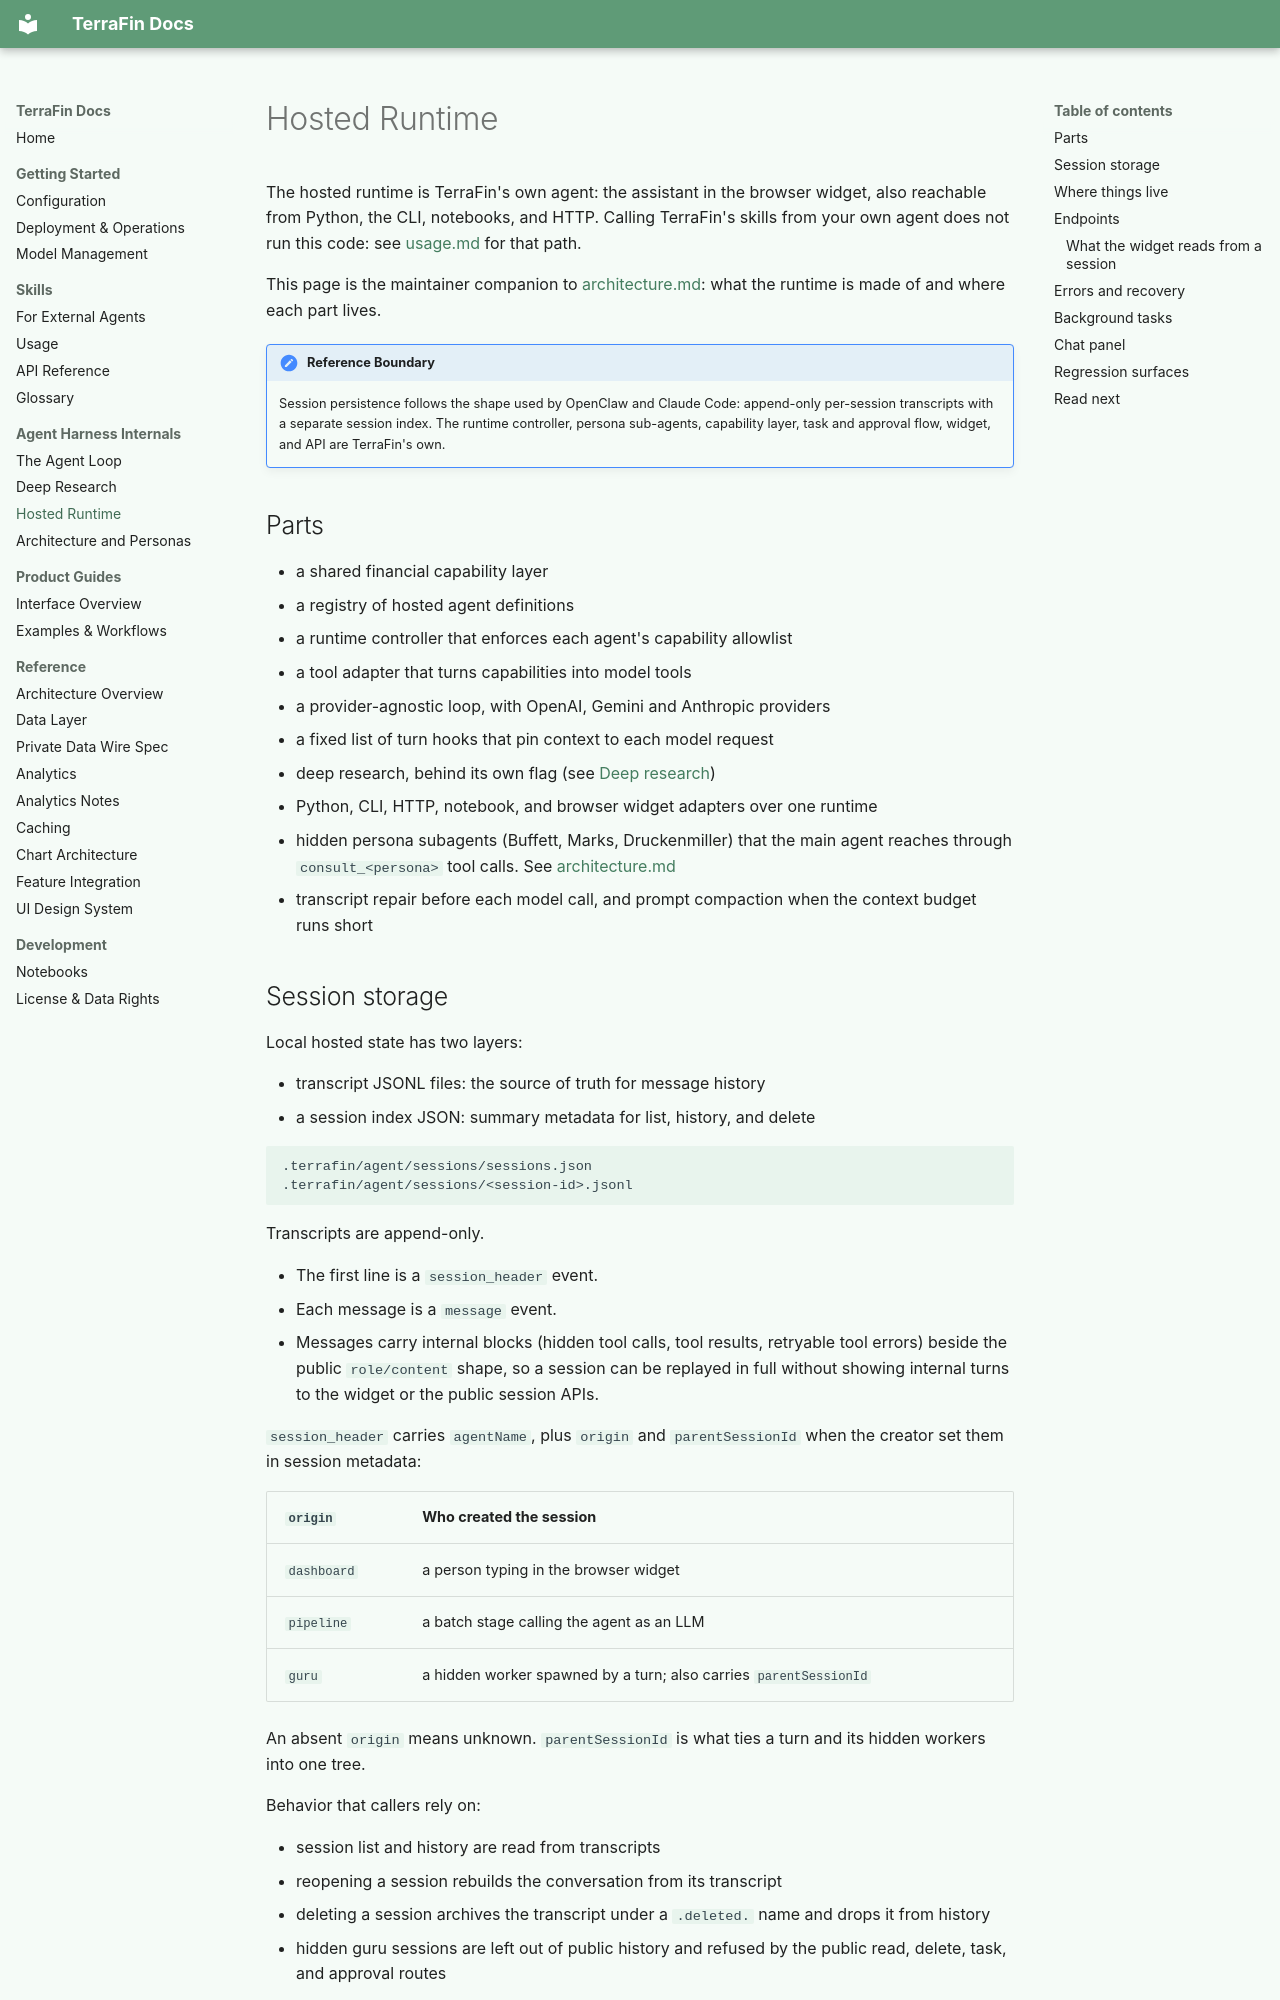

repository: KiUngSong/TerraFin · page: harness/hosted-runtime/index.html · generator: mkdocs

---
title: Hosted Runtime
summary: Maintainer guide to TerraFin's own agent runtime, its session storage, and where its parts live.
read_when:
  - Maintaining the hosted agent loop
  - Changing runtime endpoints, transcript storage, tool adapters, or the browser widget
---

# Hosted Runtime

The hosted runtime is TerraFin's own agent: the assistant in the browser
widget, also reachable from Python, the CLI, notebooks, and HTTP. Calling
TerraFin's skills from your own agent does not run this code: see
[usage.md](../skills/usage.md) for that path.

This page is the maintainer companion to [architecture.md](architecture.md):
what the runtime is made of and where each part lives.

!!! note "Reference Boundary"
    Session persistence follows the shape used by OpenClaw and Claude Code:
    append-only per-session transcripts with a separate session index. The
    runtime controller, persona sub-agents, capability layer, task and
    approval flow, widget, and API are TerraFin's own.

## Parts

- a shared financial capability layer
- a registry of hosted agent definitions
- a runtime controller that enforces each agent's capability allowlist
- a tool adapter that turns capabilities into model tools
- a provider-agnostic loop, with OpenAI, Gemini and Anthropic providers
- a fixed list of turn hooks that pin context to each model request
- deep research, behind its own flag (see [Deep research](deep-research.md))
- Python, CLI, HTTP, notebook, and browser widget adapters over one runtime
- hidden persona subagents (Buffett, Marks, Druckenmiller) that the main agent
  reaches through `consult_<persona>` tool calls. See
  [architecture.md](architecture.md#orchestrator-persona-subagents)
- transcript repair before each model call, and prompt compaction when the
  context budget runs short
